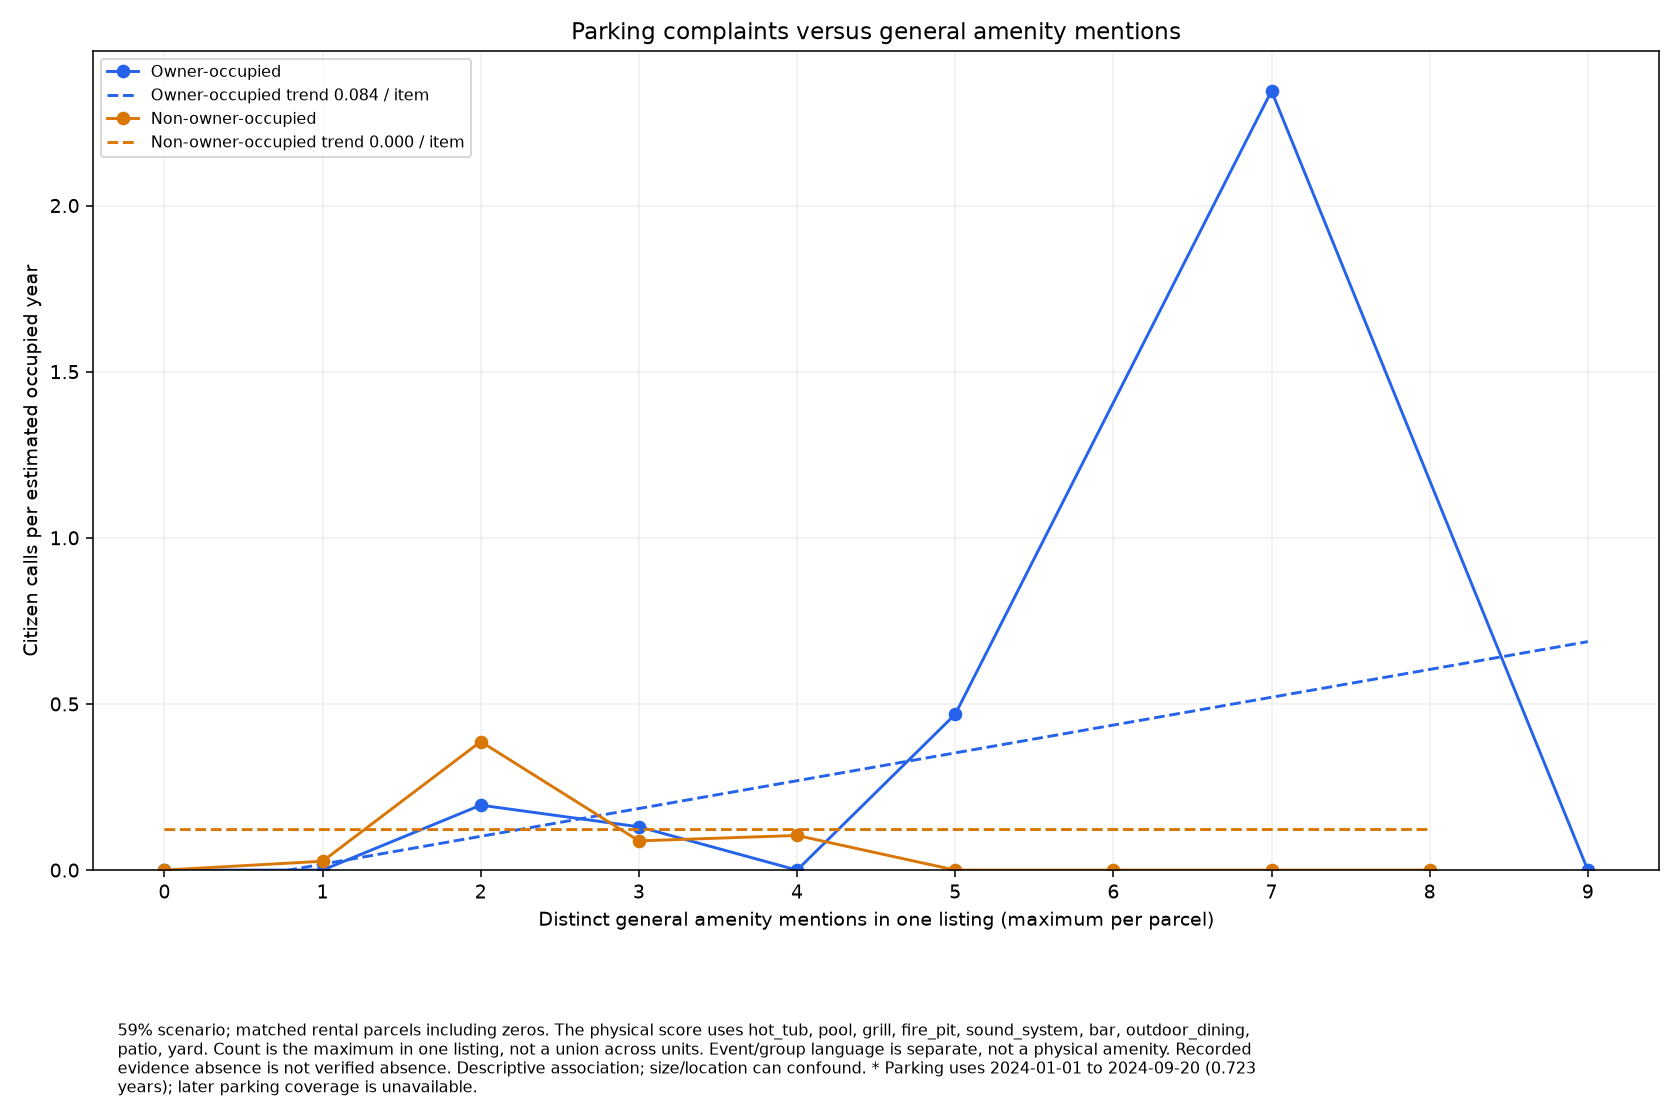

Values plotted in this chart, from the file beside it:
permit_type, count, parcels, rate
owner, 0, 7, 0.0
owner, 1, 9, 0.0
owner, 2, 12, 0.1954
owner, 3, 18, 0.1303
owner, 4, 8, 0.0
owner, 5, 5, 0.469
owner, 7, 1, 2.345
owner, 9, 1, 0.0
non_owner, 0, 66, 0.0
non_owner, 1, 88, 0.02665
non_owner, 2, 97, 0.3868
non_owner, 3, 80, 0.08794
non_owner, 4, 45, 0.1042
non_owner, 5, 31, 0.0
non_owner, 6, 10, 0.0
non_owner, 7, 4, 0.0
non_owner, 8, 2, 0.0
